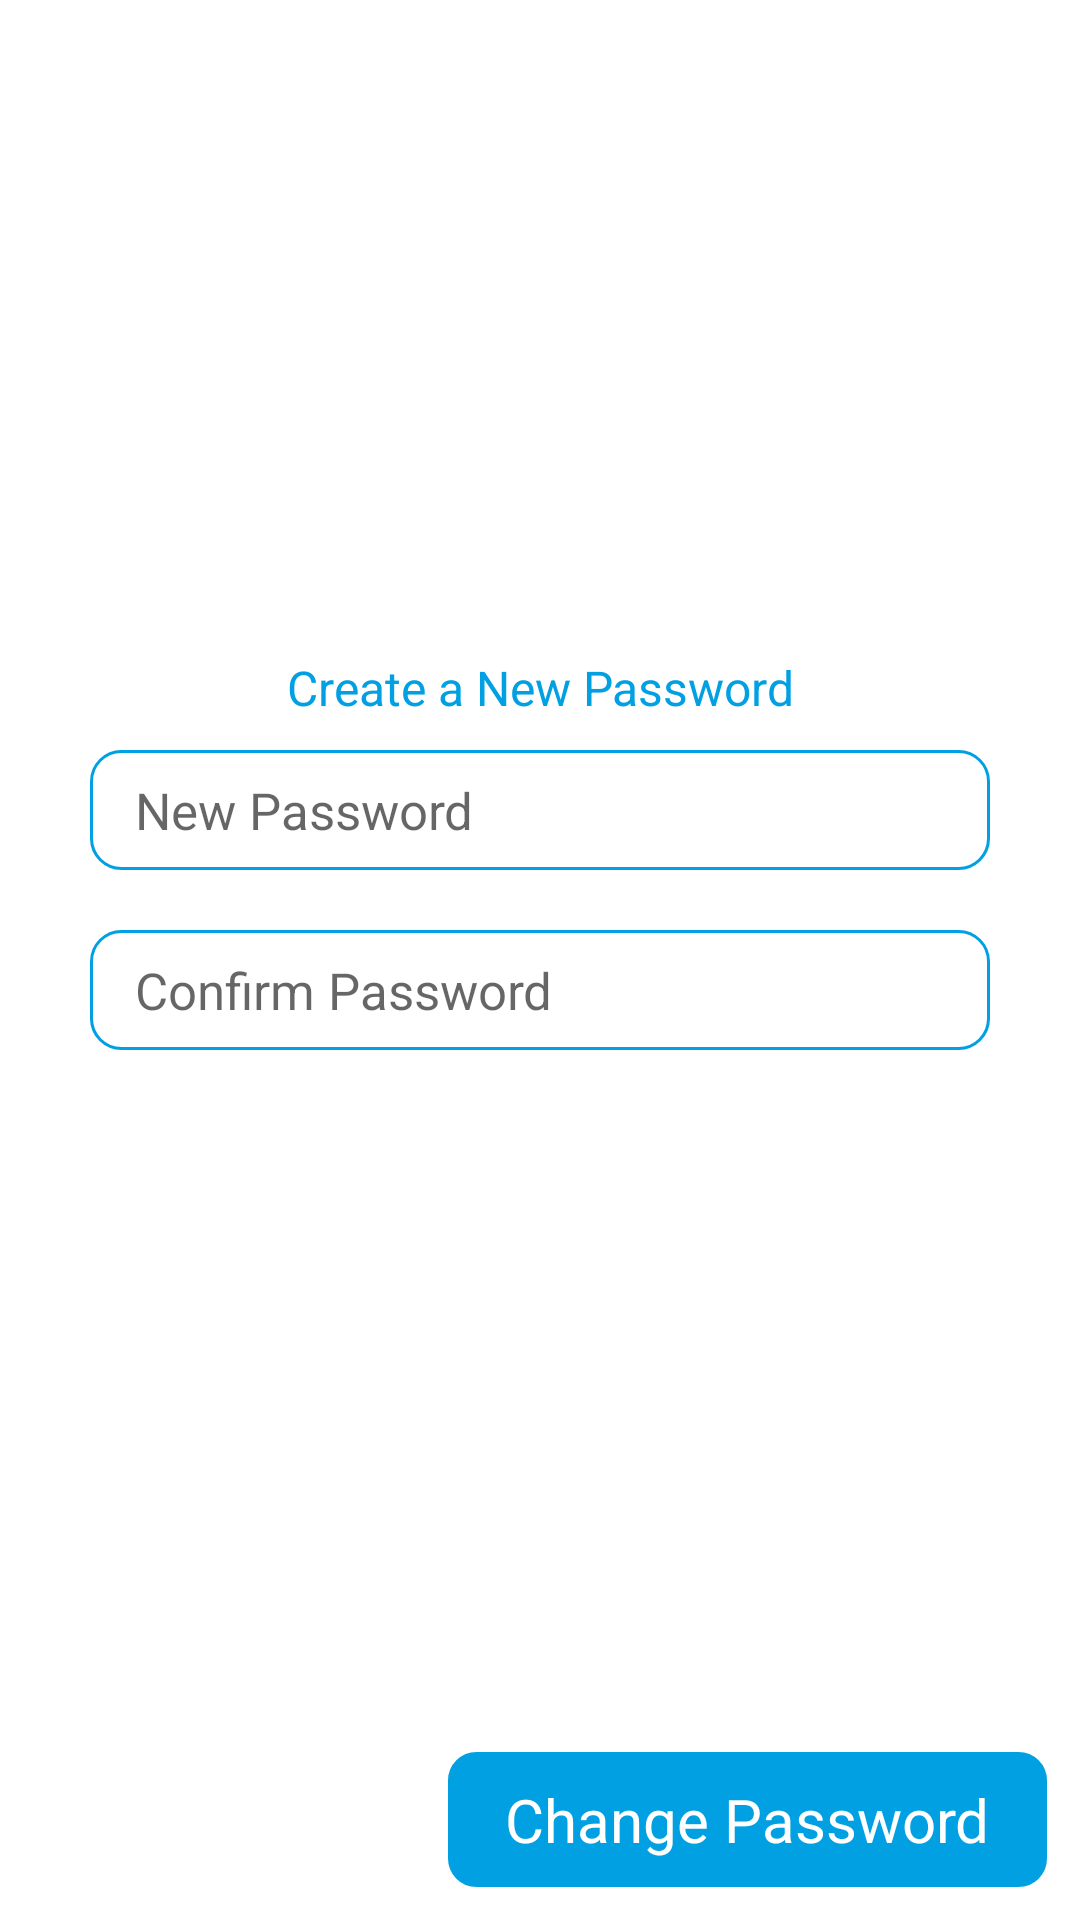

Write the Android layout XML for this screen, with the resource values it uses.
<!-- AndroidManifest.xml: application theme FullScreen -->
<!-- res/layout/fragment_fpchange_password.xml -->
<?xml version="1.0" encoding="utf-8"?>
<RelativeLayout
    xmlns:android="http://schemas.android.com/apk/res/android"
    xmlns:tools="http://schemas.android.com/tools"
    android:layout_width="match_parent"
    android:layout_height="match_parent"
    android:id="@+id/mainView"
    android:background="@color/white"
    tools:context=".FPChangePasswordFragment">

    <LinearLayout
        android:layout_width="match_parent"
        android:layout_height="wrap_content"
        android:orientation="vertical"
        android:layout_centerInParent="true"
        tools:ignore="UselessParent">

        <TextView
            android:layout_width="match_parent"
            android:layout_height="wrap_content"
            android:gravity="center"
            android:textColor="@color/mainColor"
            android:textSize="16sp"
            android:layout_marginHorizontal="30dp"
            android:text="@string/create_new_password"/>

        <androidx.appcompat.widget.AppCompatEditText
            android:layout_width="match_parent"
            android:layout_height="40dp"
            android:layout_marginHorizontal="30dp"
            android:layout_marginVertical="10dp"
            android:background="@drawable/border_box"
            android:id="@+id/passwordET"
            android:hint="@string/new_password"
            android:inputType="textPassword"
            android:textSize="17sp"
            android:gravity="center_vertical"
            android:paddingHorizontal="15dp"/>

        <androidx.appcompat.widget.AppCompatEditText
            android:layout_width="match_parent"
            android:layout_height="40dp"
            android:layout_marginHorizontal="30dp"
            android:layout_marginVertical="10dp"
            android:background="@drawable/border_box"
            android:id="@+id/conPasswordET"
            android:hint="@string/confirm_password"
            android:inputType="textPassword"
            android:textSize="17sp"
            android:gravity="center_vertical"
            android:paddingHorizontal="15dp"/>

        <TextView
            android:layout_width="match_parent"
            android:layout_height="wrap_content"
            android:id="@+id/errorLog"
            android:textColor="@color/normalRed"
            android:layout_marginHorizontal="40dp"
            android:layout_marginTop="40dp"
            android:textSize="16sp"
            android:gravity="center"/>

    </LinearLayout>

    <TextView
        android:layout_width="wrap_content"
        android:layout_height="wrap_content"
        android:textColor="@color/white"
        android:text="@string/change_password"
        android:textSize="20sp"
        android:id="@+id/submit"
        android:paddingVertical="10dp"
        android:paddingHorizontal="20dp"
        android:background="@drawable/border_box_r_touch"
        android:layout_alignParentBottom="true"
        android:layout_alignParentEnd="true"
        android:layout_margin="10dp"
        tools:ignore="RelativeOverlap" />

</RelativeLayout>
<!-- resources referenced by this layout -->
<resources>
  <color name="mainColor">#00A0E3</color>
  <color name="normalRed">#CC0000</color>
  <color name="white">#FFFFFF</color>
  <!-- drawable border_box (drawable) -->
  <?xml version="1.0" encoding="utf-8"?>
  <shape xmlns:android="http://schemas.android.com/apk/res/android">
  
      <solid android:color="@color/white"/>
      <stroke android:width="1dp" android:color="@color/mainColor"/>
      <corners android:radius="10dp"/>
      <padding android:left="3dp" android:top="3dp" android:right="3dp" android:bottom="3dp"/>
  
  </shape>
  <!-- drawable border_box_r_touch (drawable) -->
  <?xml version="1.0" encoding="utf-8"?>
  <selector xmlns:android="http://schemas.android.com/apk/res/android"
      android:enterFadeDuration="500" android:exitFadeDuration="300">
  
      <item android:drawable="@drawable/border_box_r" android:state_pressed="true"/>
      <item android:drawable="@drawable/border_box_r"/>
  
  </selector>
  <string name="change_password">Change Password</string>
  <string name="confirm_password">Confirm Password</string>
  <string name="create_new_password">Create a New Password</string>
  <string name="new_password">New Password</string>
  <style name="FullScreen" parent="Theme.AppCompat.Light.NoActionBar">
          
          <item name="colorPrimary">@color/white</item>
          <item name="colorPrimaryVariant">@color/white</item>
          <item name="colorOnPrimary">@color/white</item>
          
          <item name="colorSecondary">@color/white</item>
          <item name="colorSecondaryVariant">@color/white</item>
          <item name="colorOnSecondary">@color/white</item>
          
          <item name="android:statusBarColor" tools:targetApi="l">@color/white</item>
          <item name="android:navigationBarColor" tools:targetApi="l">@color/white</item>
          
      </style>
  <!-- drawable border_box_r (drawable) -->
  <?xml version="1.0" encoding="utf-8"?>
  <shape xmlns:android="http://schemas.android.com/apk/res/android">
  
      <solid android:color="@color/mainColor"/>
      <stroke android:width="1dp" android:color="@color/white"/>
      <corners android:radius="10dp"/>
      <padding android:left="3dp" android:top="3dp" android:right="3dp" android:bottom="3dp"/>
  
  </shape>
</resources>
